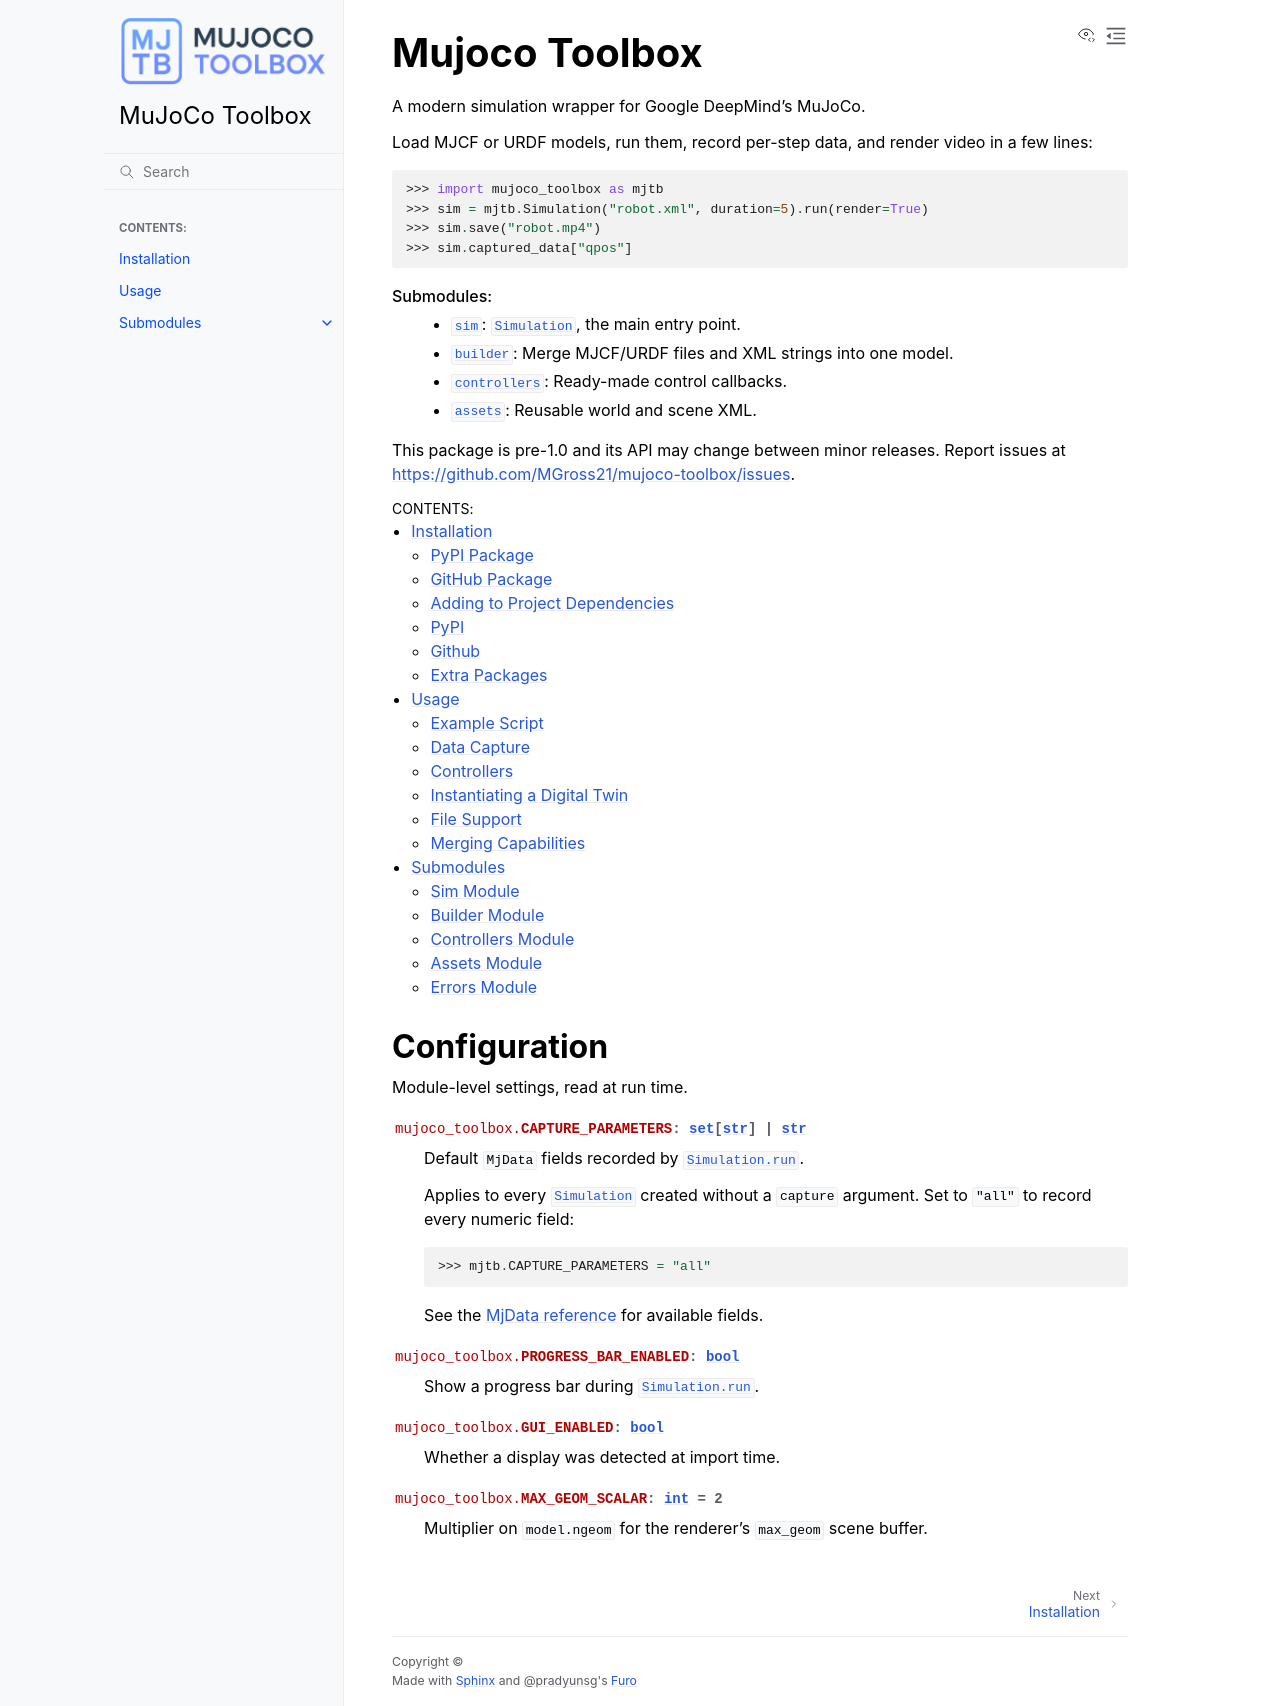

repository: MGross21/mujoco-toolbox · page: index.html · generator: sphinx

Mujoco Toolbox
==============

.. automodule:: mujoco_toolbox
    :no-members:

.. toctree::
    :maxdepth: 2
    :caption: Contents:

    installation
    usage
    submodules

Configuration
-------------

Module-level settings, read at run time.

.. autodata:: mujoco_toolbox.CAPTURE_PARAMETERS
    :no-value:

.. autodata:: mujoco_toolbox.PROGRESS_BAR_ENABLED
    :no-value:

.. autodata:: mujoco_toolbox.GUI_ENABLED
    :no-value:

.. autodata:: mujoco_toolbox.MAX_GEOM_SCALAR
